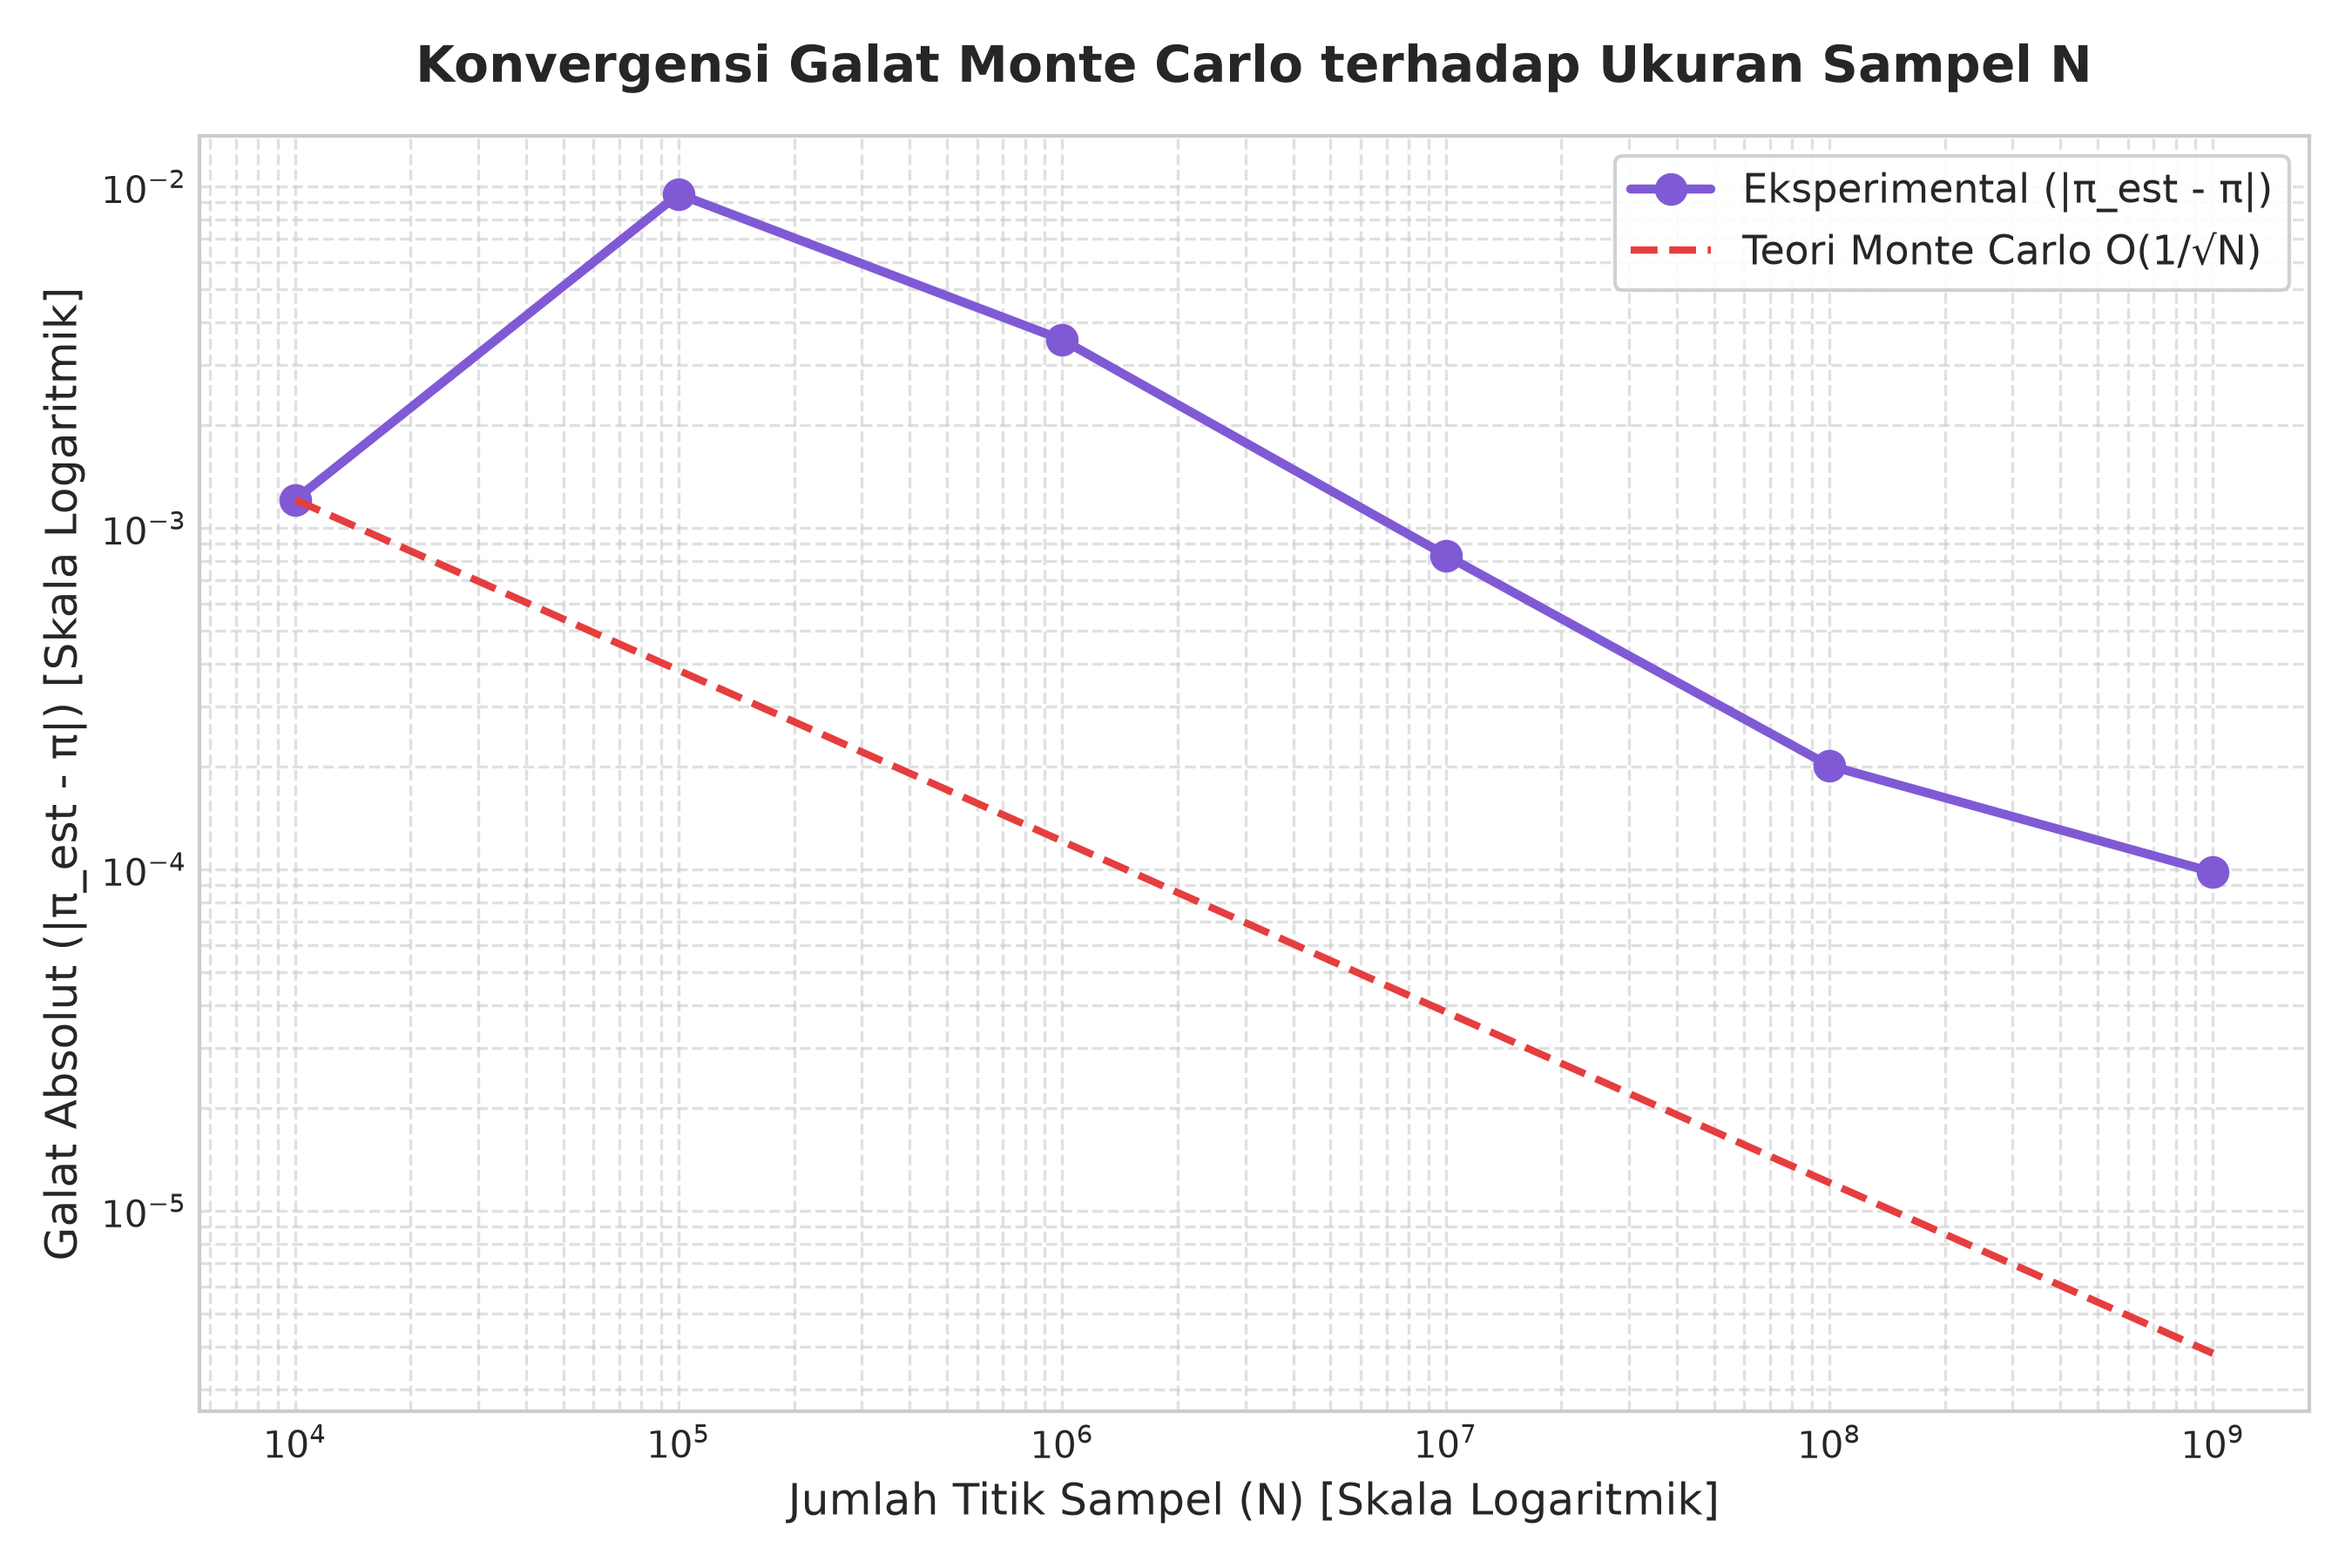

The file beside this chart, header and first rows:
N, pi_estimate, error
10000, 3.143, 1.2073464102e-03
100000, 3.132, 9.4726535898e-03
1000000, 3.138, 3.5486535898e-03
10000000, 3.141, 8.2945358979e-04
100000000, 3.141, 2.0085358979e-04
1000000000, 3.142, 9.7942410207e-05
